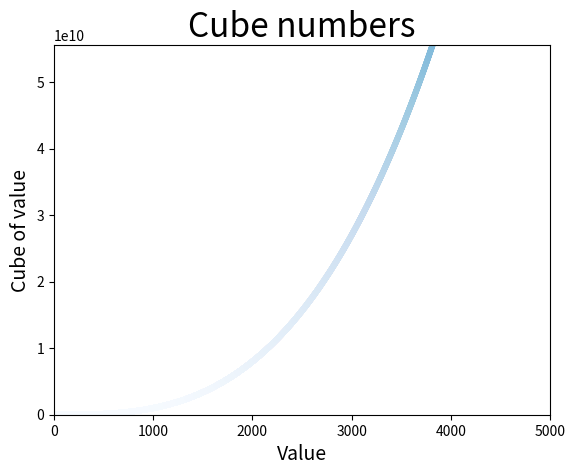

The matplotlib source for this figure:
import matplotlib.pyplot as plt

x_values = range(1, 5000)
y_values = [x*x*x for x in x_values]

plt.style.use('seaborn-v0_8-colorblind')
fig, ax = plt.subplots()
ax.scatter(x_values, y_values, c=y_values, cmap=plt.cm.Blues, s=10)

#establece el titulo del grafico y las etiquetas de los ejes
ax.set_title("Cube numbers", fontsize=24)
ax.set_xlabel("Value", fontsize=14)
ax.set_ylabel("Cube of value", fontsize=14)

ax.axis([0, 5000, 0, 55550000000])

plt.show()

